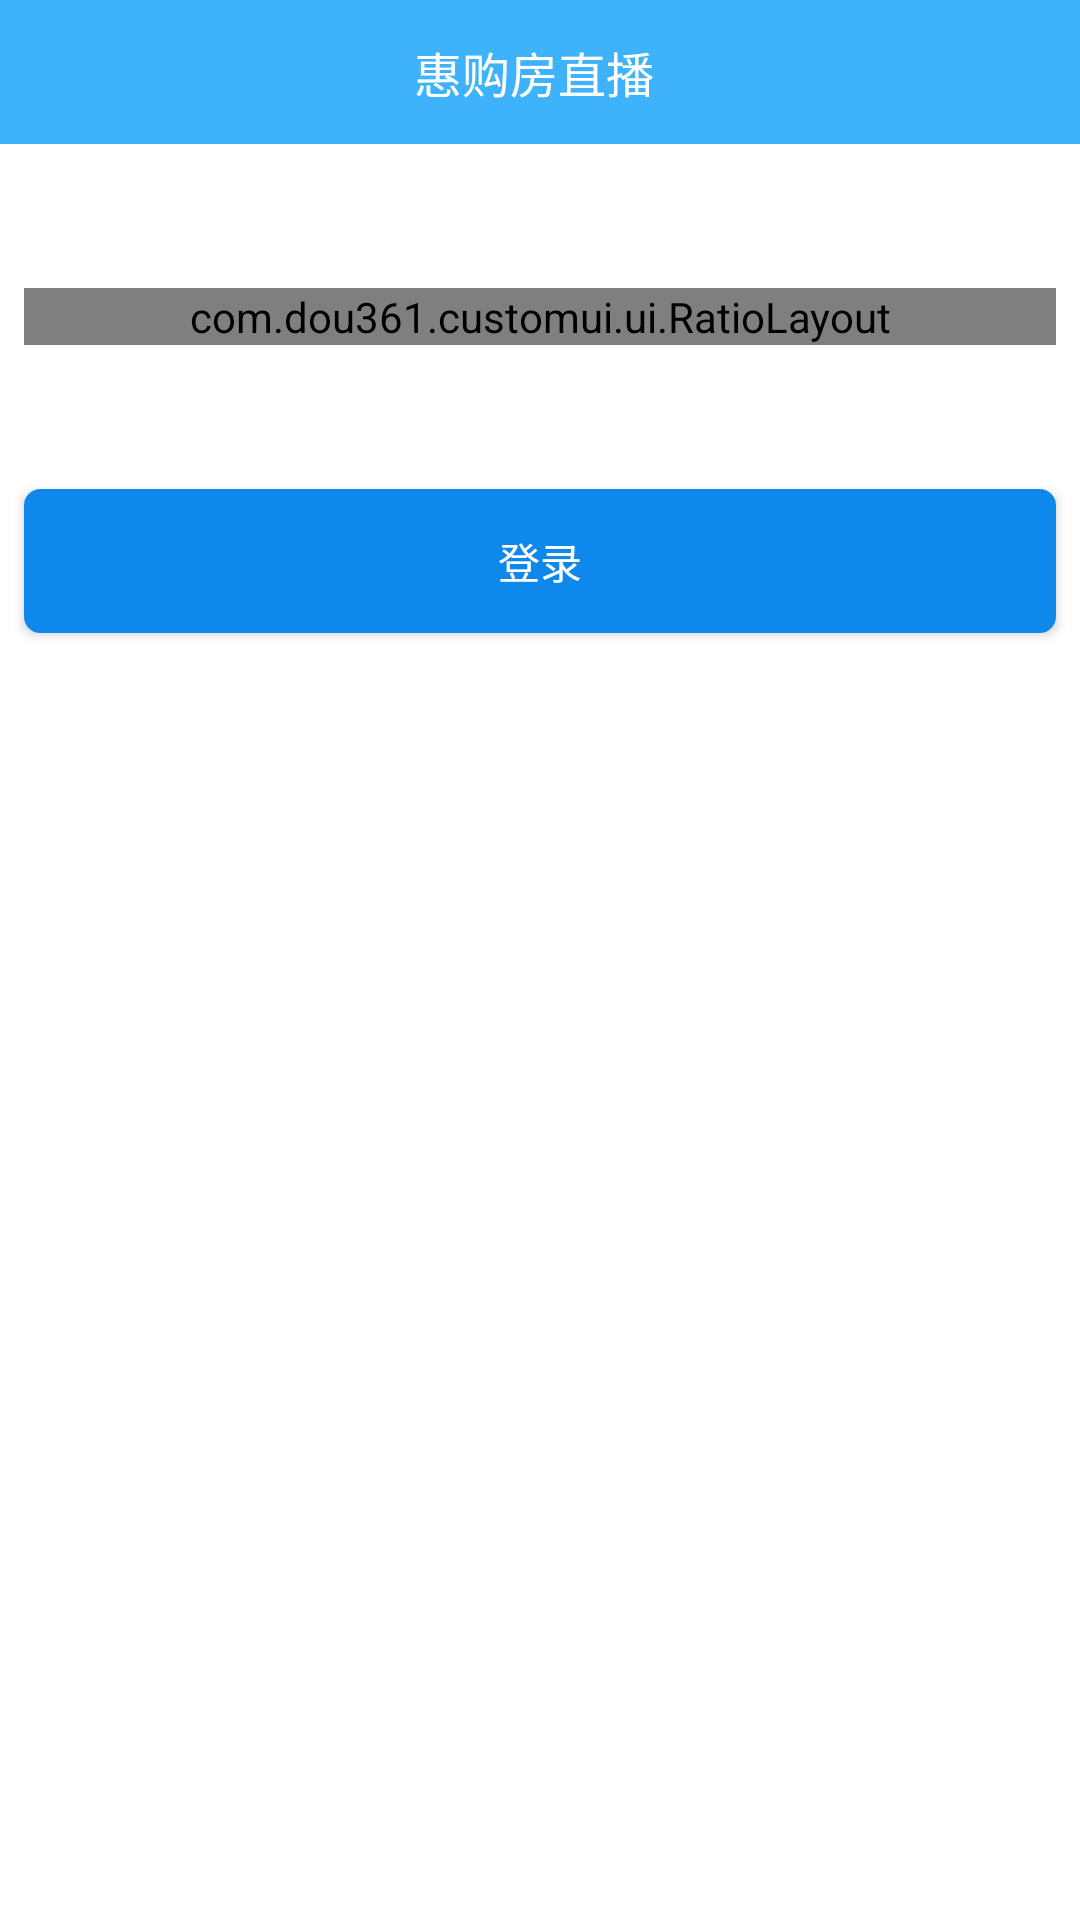

Layout XML and referenced resources for this Android screen:
<!-- AndroidManifest.xml: application theme AppTheme -->
<!-- res/layout/activity_guide.xml -->
<?xml version="1.0" encoding="utf-8"?>
<LinearLayout xmlns:android="http://schemas.android.com/apk/res/android"
              android:layout_width="match_parent"
              android:layout_height="match_parent"
              android:background="@android:color/white"
              android:gravity="center_horizontal"
              android:orientation="vertical">

    <include layout="@layout/title_bar"/>

    <com.dou361.customui.ui.RatioLayout xmlns:dou361="http://schemas.android.com/apk/res-auto"
                                        android:layout_width="match_parent"
                                        android:layout_height="wrap_content"
                                        android:layout_marginBottom="@dimen/global_height_mid"
                                        android:layout_marginLeft="@dimen/global_margin_mid"
                                        android:layout_marginRight="@dimen/global_margin_mid"
                                        android:layout_marginTop="@dimen/global_height_mid"
                                        dou361:ratio="1.82">

        <ImageView
            android:layout_width="match_parent"
            android:layout_height="match_parent"
            android:scaleType="fitXY"
            android:src="@mipmap/home_bg"/>
    </com.dou361.customui.ui.RatioLayout>

    <Button
        android:id="@+id/btn_login"
        android:layout_width="match_parent"
        android:layout_height="@dimen/global_height_mid"
        android:layout_marginLeft="@dimen/global_margin_mid"
        android:layout_marginRight="@dimen/global_margin_mid"
        android:background="@drawable/btn_login"
        android:text="登录"
        android:textColor="@android:color/white"
        android:textSize="@dimen/global_text_size_mid"/>


</LinearLayout>
<!-- res/layout/title_bar.xml (included above) -->
<?xml version="1.0" encoding="utf-8"?>
<RelativeLayout
    xmlns:android="http://schemas.android.com/apk/res/android"
    android:layout_width="match_parent"
    android:layout_height="@dimen/global_title_bar_height_top"
    android:background="@color/global_bg_color_08">

    <RelativeLayout
        android:layout_width="match_parent"
        android:layout_height="match_parent">

        <LinearLayout
            android:id="@+id/ll_back"
            android:layout_width="wrap_content"
            android:layout_height="match_parent"
            android:gravity="center_vertical"
            android:orientation="horizontal"
            android:visibility="gone">

            <ImageView
                android:layout_width="wrap_content"
                android:layout_height="wrap_content"
                android:layout_marginLeft="@dimen/global_margin_mid"
                android:src="@drawable/back_selector"/>

            <TextView
                android:id="@+id/tv_back"
                android:layout_width="wrap_content"
                android:layout_height="wrap_content"
                android:layout_marginLeft="@dimen/global_margin_small"
                android:layout_marginRight="@dimen/global_margin_mid"
                android:text=""
                android:textColor="@drawable/textcolor_title_bar"
                android:textSize="@dimen/text_size4"/>
        </LinearLayout>

        <LinearLayout
            android:id="@+id/ll_title"
            android:layout_width="wrap_content"
            android:layout_height="match_parent"
            android:layout_centerInParent="true"
            android:gravity="center_vertical"
            android:orientation="horizontal">

            <TextView
                android:id="@+id/tv_title"
                android:layout_width="wrap_content"
                android:layout_height="wrap_content"
                android:layout_marginLeft="@dimen/global_margin_small"
                android:layout_marginRight="@dimen/global_margin_mid"
                android:text="惠购房直播"
                android:textColor="@android:color/white"
                android:textSize="@dimen/text_size4"/>
        </LinearLayout>

        <LinearLayout
            android:id="@+id/ll_edit"
            android:layout_width="wrap_content"
            android:layout_height="match_parent"
            android:layout_alignParentRight="true"
            android:gravity="center_vertical"
            android:orientation="horizontal">

            <TextView
                android:id="@+id/tv_edit"
                android:layout_width="wrap_content"
                android:layout_height="wrap_content"
                android:layout_marginLeft="@dimen/global_margin_small"
                android:layout_marginRight="@dimen/global_margin_mid"
                android:text=""
                android:textColor="@color/text_color4"
                android:textSize="@dimen/text_size4"/>
        </LinearLayout>

    </RelativeLayout>
</RelativeLayout>
<!-- resources referenced by this layout -->
<resources>
  <color name="global_bg_color_08">#3EB2FB</color>
  <color name="text_color4">#403b37</color>
  <dimen name="global_height_mid">48dp</dimen>
  <dimen name="global_margin_mid">8dp</dimen>
  <dimen name="global_margin_small">4dp</dimen>
  <dimen name="global_text_size_mid">14dp</dimen>
  <dimen name="global_title_bar_height_top">48dp</dimen>
  <dimen name="text_size4">16dp</dimen>
  <!-- drawable back_selector (drawable) -->
  <?xml version="1.0" encoding="utf-8"?>
  <selector xmlns:android="http://schemas.android.com/apk/res/android" android:exitFadeDuration="@android:integer/config_shortAnimTime">
  
      <item android:drawable="@mipmap/mm_back_select" android:state_pressed="true"/>
      <item android:drawable="@mipmap/mm_back_normal"/>
  
  </selector>
  <!-- drawable btn_login (drawable) -->
  <?xml version="1.0" encoding="utf-8"?>
  <selector xmlns:android="http://schemas.android.com/apk/res/android">
      <item android:state_selected="true">
          <shape>
              
              <corners android:radius="5dp"/>
              
              <solid android:color="@color/global_bg_color_09"/>
              
              <stroke android:width="1dp" android:color="@color/global_bg_color_09"/>
          </shape>
      </item>
      <item>
          <shape>
  
              
              <corners android:radius="5dp"/>
              
              <solid android:color="@color/global_bg_color_09"/>
              
              <stroke android:width="1dp" android:color="@color/global_bg_color_09"/>
          </shape>
      </item>
  
  </selector>
  <!-- drawable textcolor_title_bar (drawable) -->
  <?xml version="1.0" encoding="utf-8"?>
  <selector xmlns:android="http://schemas.android.com/apk/res/android">
  
      <item android:color="@color/text_color6" android:state_pressed="true"/>
      <item android:color="@color/text_color6" android:state_checked="true"/>
      <item android:color="@color/text_color4"/>
  
  </selector>
  <style name="AppTheme" parent="AppBaseTheme">
  
      </style>
  <color name="global_bg_color_09">#0F88EB</color>
  <color name="text_color6">#88403b37</color>
  <style name="AppBaseTheme" parent="Theme.AppCompat.Light.DarkActionBar">
          
          <item name="android:textAllCaps">false</item>
          <item name="android:windowActionBar">false</item>
          <item name="windowActionBar">false</item>
          <item name="windowNoTitle">true</item>
          <item name="colorPrimary">@color/global_bg_color_08</item>
          <item name="colorPrimaryDark">@color/global_bg_color_08</item>
          <item name="colorAccent">@color/colorAccent</item>
      </style>
  <color name="colorAccent">#FF4081</color>
</resources>
